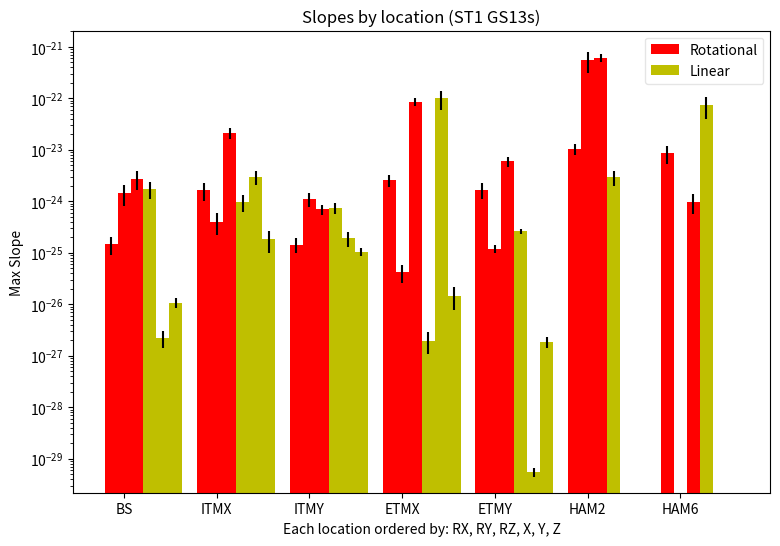

Reproduce this figure in Python.
# -*- coding: utf-8 -*-
"""
Spyder Editor

This is a temporary script file.
"""

import numpy as np
import matplotlib.pyplot as plt

N = 7
rot1 = (1.46680679749e-25, 1.63723463743e-24, 1.44632157695e-25, 2.63537608953e-24, 1.70202097431e-24, 1.03951286278e-23, 8.7123141531e-24)
rot1Std = (5.74581908696e-26, 6.23047590638e-25, 4.64144654012e-26, 6.93559112146e-25, 5.85518181354e-25, 2.50214921605e-24, 3.33126036556e-24)

rot2 = (1.45145875473e-24, 4.04063184688e-25, 1.11213705349e-24, 4.25722473475e-26, 1.20259736445e-25, 5.62536124252e-22, 0)
rot2Std = (6.25157371098e-25, 1.82230913658e-25, 3.31692497729e-25, 1.67631798026e-26, 2.24389149699e-26, 2.45484211035e-22, 0)

rot3 = (2.7720709358e-24, 2.13592867651e-23, 7.0394394662e-25, 8.65822850527e-23, 5.99459678533e-24, 6.18302750515e-22, 9.80228570421e-25)
rot3Std = (1.11665187747e-24, 5.14278050622e-24, 1.51047073e-25, 1.53980691061e-23, 1.38557222539e-24, 1.06585737241e-22, 4.1881344713e-25)

'''rot4 = ()
rot4Std = ()

rot5 = ()
rot5Std = ()

rot6 = ()
rot6Std = ()'''

ind = np.arange(N)  # the x locations for the groups
width = 0.35 / 2.5       # the width of the bars

fig, ax = plt.subplots(figsize=(9,6))
rects1 = ax.bar(ind, rot1, width, color='r', yerr=rot1Std)
rects2 = ax.bar(ind + width, rot2, width, color='r', yerr=rot2Std)
rects3 = ax.bar(ind + 2 * width, rot3, width, color='r', yerr=rot3Std)
'''rects4 = ax.bar(ind + 3 * width, rot4, width, color='r', yerr=rot4Std)
rects5 = ax.bar(ind + 4 * width, rot5, width, color='r', yerr=rot5Std)
rects6 = ax.bar(ind + 5 * width, rot6, width, color='r', yerr=rot6Std)'''

lin1 = (1.71645838503e-24, 9.89596472944e-25, 7.45736018126e-25, 1.95802543461e-27, 2.62758198846e-25, 2.98435588056e-24, 7.3386054184e-23)
lin1Std = (6.2269228995e-25, 3.70047763325e-25, 1.88502150961e-25, 8.90568744689e-28, 3.43087867069e-26, 9.62151697261e-25, 3.34171673249e-23)

lin2 = (2.19384965752e-27, 2.99882985226e-24, 1.92630301244e-25, 1.00809659057e-22, 5.60868572379e-30, 0, 0)
lin2Std = (7.81502011762e-28, 8.93503384676e-25, 6.41744965598e-26, 4.10872147429e-23, 1.09301574563e-30, 0, 0)

lin3 = (1.08244498252e-26, 1.82026702072e-25, 1.05964073973e-25, 1.46405405249e-26, 1.85e-27, 0, 0)
lin3Std = (2.35187668017e-27, 8.32260259145e-26, 1.72341402113e-26, 6.72414056022e-27, 4.59e-28, 0, 0)

'''lin4 = ()
lin4Std = ()

lin5 = ()
lin5Std = ()

lin6 = ()
lin6Std = ()'''

rects7 = ax.bar(ind + 3 * width, lin1, width, color='y', yerr=lin1Std)
rects8 = ax.bar(ind + 4 * width, lin2, width, color='y', yerr=lin2Std)
rects9 = ax.bar(ind + 5 * width, lin3, width, color='y', yerr=lin3Std)
'''rects10 = ax.bar(ind + 9 * width, lin4, width, color='y', yerr=lin4Std)
rects11 = ax.bar(ind + 10 * width, lin5, width, color='y', yerr=lin5Std)
rects12 = ax.bar(ind + 11 * width, lin6, width, color='y', yerr=lin6Std)'''

# add some text for labels, title and axes ticks
ax.set_ylabel('Max Slope')
ax.set_xlabel('Each location ordered by: RX, RY, RZ, X, Y, Z')
ax.set_title('Slopes by location (ST1 GS13s)')
ax.set_xticks(ind + width)
ax.set_xticklabels(('BS', 'ITMX', 'ITMY', 'ETMX', 'ETMY', 'HAM2', 'HAM6'))

legend = ax.legend((rects1[0], rects7[0]), ('Rotational', 'Linear'))
legend.get_frame().set_alpha(0.5)

def autolabel(rects):
    # attach some text labels
    for rect in rects:
        height = rect.get_height()
        ax.text(rect.get_x() + rect.get_width()/2., 1.05*height,
                '%d' % int(height),
                ha='center', va='bottom')

#autolabel(rects1)
#autolabel(rects2)

plt.yscale('log')

plt.savefig('hist.png')
plt.close()
